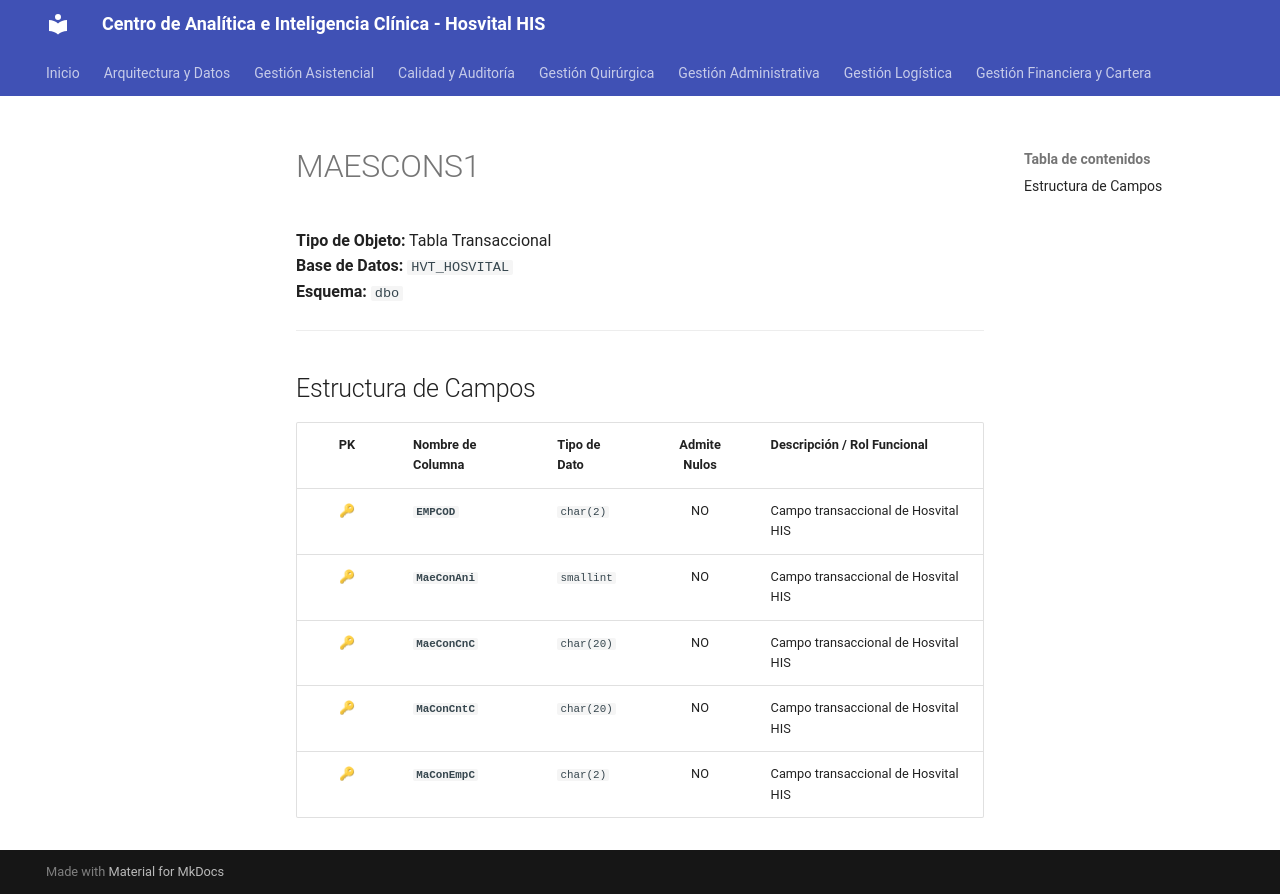

repository: SoporteSaludtech/superset-docs · page: diccionario-general/MAESCONS1/index.html · generator: mkdocs

# MAESCONS1

**Tipo de Objeto:** Tabla Transaccional  
**Base de Datos:** `HVT_HOSVITAL`  
**Esquema:** `dbo`

---

## Estructura de Campos

| PK | Nombre de Columna | Tipo de Dato | Admite Nulos | Descripción / Rol Funcional |
| :-: | :--- | :--- | :-: | :--- |
| 🔑 | **`EMPCOD`** | `char(2)` | NO | Campo transaccional de Hosvital HIS |
| 🔑 | **`MaeConAni`** | `smallint` | NO | Campo transaccional de Hosvital HIS |
| 🔑 | **`MaeConCnC`** | `char(20)` | NO | Campo transaccional de Hosvital HIS |
| 🔑 | **`MaConCntC`** | `char(20)` | NO | Campo transaccional de Hosvital HIS |
| 🔑 | **`MaConEmpC`** | `char(2)` | NO | Campo transaccional de Hosvital HIS |
